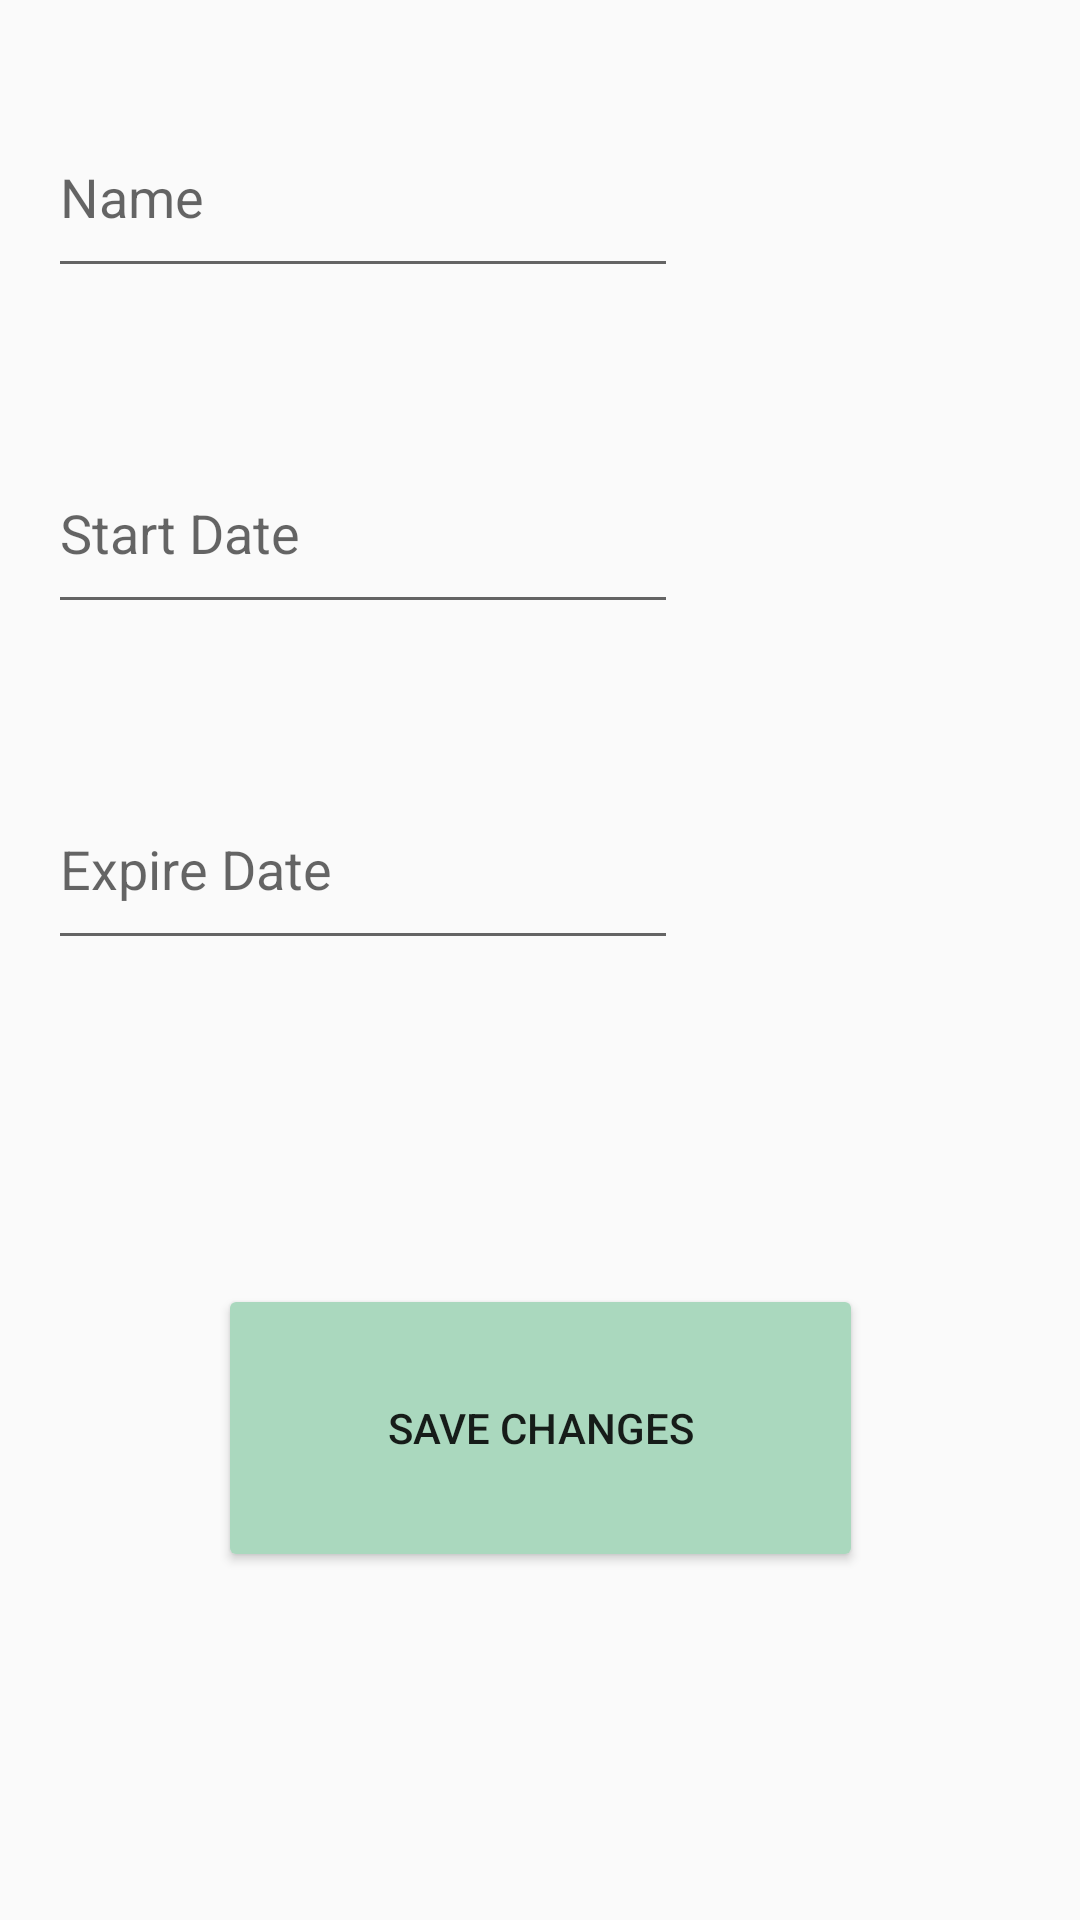

Layout XML and referenced resources for this Android screen:
<!-- AndroidManifest.xml: application theme AppTheme -->
<!-- res/layout/activity_edit_item.xml -->
<?xml version="1.0" encoding="utf-8"?>
<android.support.constraint.ConstraintLayout xmlns:android="http://schemas.android.com/apk/res/android"
    xmlns:app="http://schemas.android.com/apk/res-auto"
    xmlns:tools="http://schemas.android.com/tools"
    android:layout_width="match_parent"
    android:layout_height="match_parent"
    tools:context=".activity.EditItemActivity">

    <EditText
        android:id="@+id/edit_item_name"
        android:layout_width="wrap_content"
        android:layout_height="64dp"
        android:layout_marginStart="16dp"
        android:layout_marginTop="32dp"
        android:ems="10"
        android:hint="@string/name_input"
        android:inputType="text"
        android:maxLength="10"
        app:layout_constraintStart_toStartOf="parent"
        app:layout_constraintTop_toTopOf="parent" />

    <EditText
        android:id="@+id/edit_start_date_field"
        android:layout_width="wrap_content"
        android:layout_height="64dp"
        android:layout_marginStart="16dp"
        android:layout_marginTop="48dp"
        android:ems="10"
        android:focusable="false"
        android:hint="@string/start_date_input"
        android:inputType="date"
        android:onClick="showDatePickerDialog"
        app:layout_constraintStart_toStartOf="parent"
        app:layout_constraintTop_toBottomOf="@+id/edit_item_name" />

    <EditText
        android:id="@+id/edit_exp_date_field"
        android:layout_width="wrap_content"
        android:layout_height="64dp"
        android:layout_marginStart="16dp"
        android:layout_marginTop="48dp"
        android:ems="10"
        android:focusable="false"
        android:hint="@string/expire_date_input"
        android:inputType="date"
        android:onClick="showDatePickerDialog"
        app:layout_constraintStart_toStartOf="parent"
        app:layout_constraintTop_toBottomOf="@+id/edit_start_date_field" />

    <Button
        android:id="@+id/save_item_btn"
        android:layout_width="215dp"
        android:layout_height="96dp"
        android:layout_marginBottom="8dp"
        android:layout_marginTop="108dp"
        android:backgroundTint="@color/status_good"
        android:onClick="saveChanges"
        android:text="@string/save_changes"
        app:layout_constraintBottom_toBottomOf="parent"
        app:layout_constraintEnd_toEndOf="parent"
        app:layout_constraintStart_toStartOf="parent"
        app:layout_constraintTop_toBottomOf="@+id/edit_exp_date_field"
        app:layout_constraintVertical_bias="0.0" />

</android.support.constraint.ConstraintLayout>
<!-- resources referenced by this layout -->
<resources>
  <color name="status_good">#AAD8BE</color>
  <string name="expire_date_input">Expire Date</string>
  <string name="name_input">Name</string>
  <string name="save_changes">Save Changes</string>
  <string name="start_date_input">Start Date</string>
  <style name="AppTheme" parent="Theme.AppCompat.Light.DarkActionBar">
          
          <item name="colorPrimary">@color/colorPrimary</item>
          <item name="colorPrimaryDark">@color/colorPrimaryDark</item>
          <item name="colorAccent">@color/colorAccent</item>
      </style>
  <color name="colorPrimary">#3F51B5</color>
  <color name="colorPrimaryDark">#303F9F</color>
  <color name="colorAccent">#ff4081</color>
</resources>
